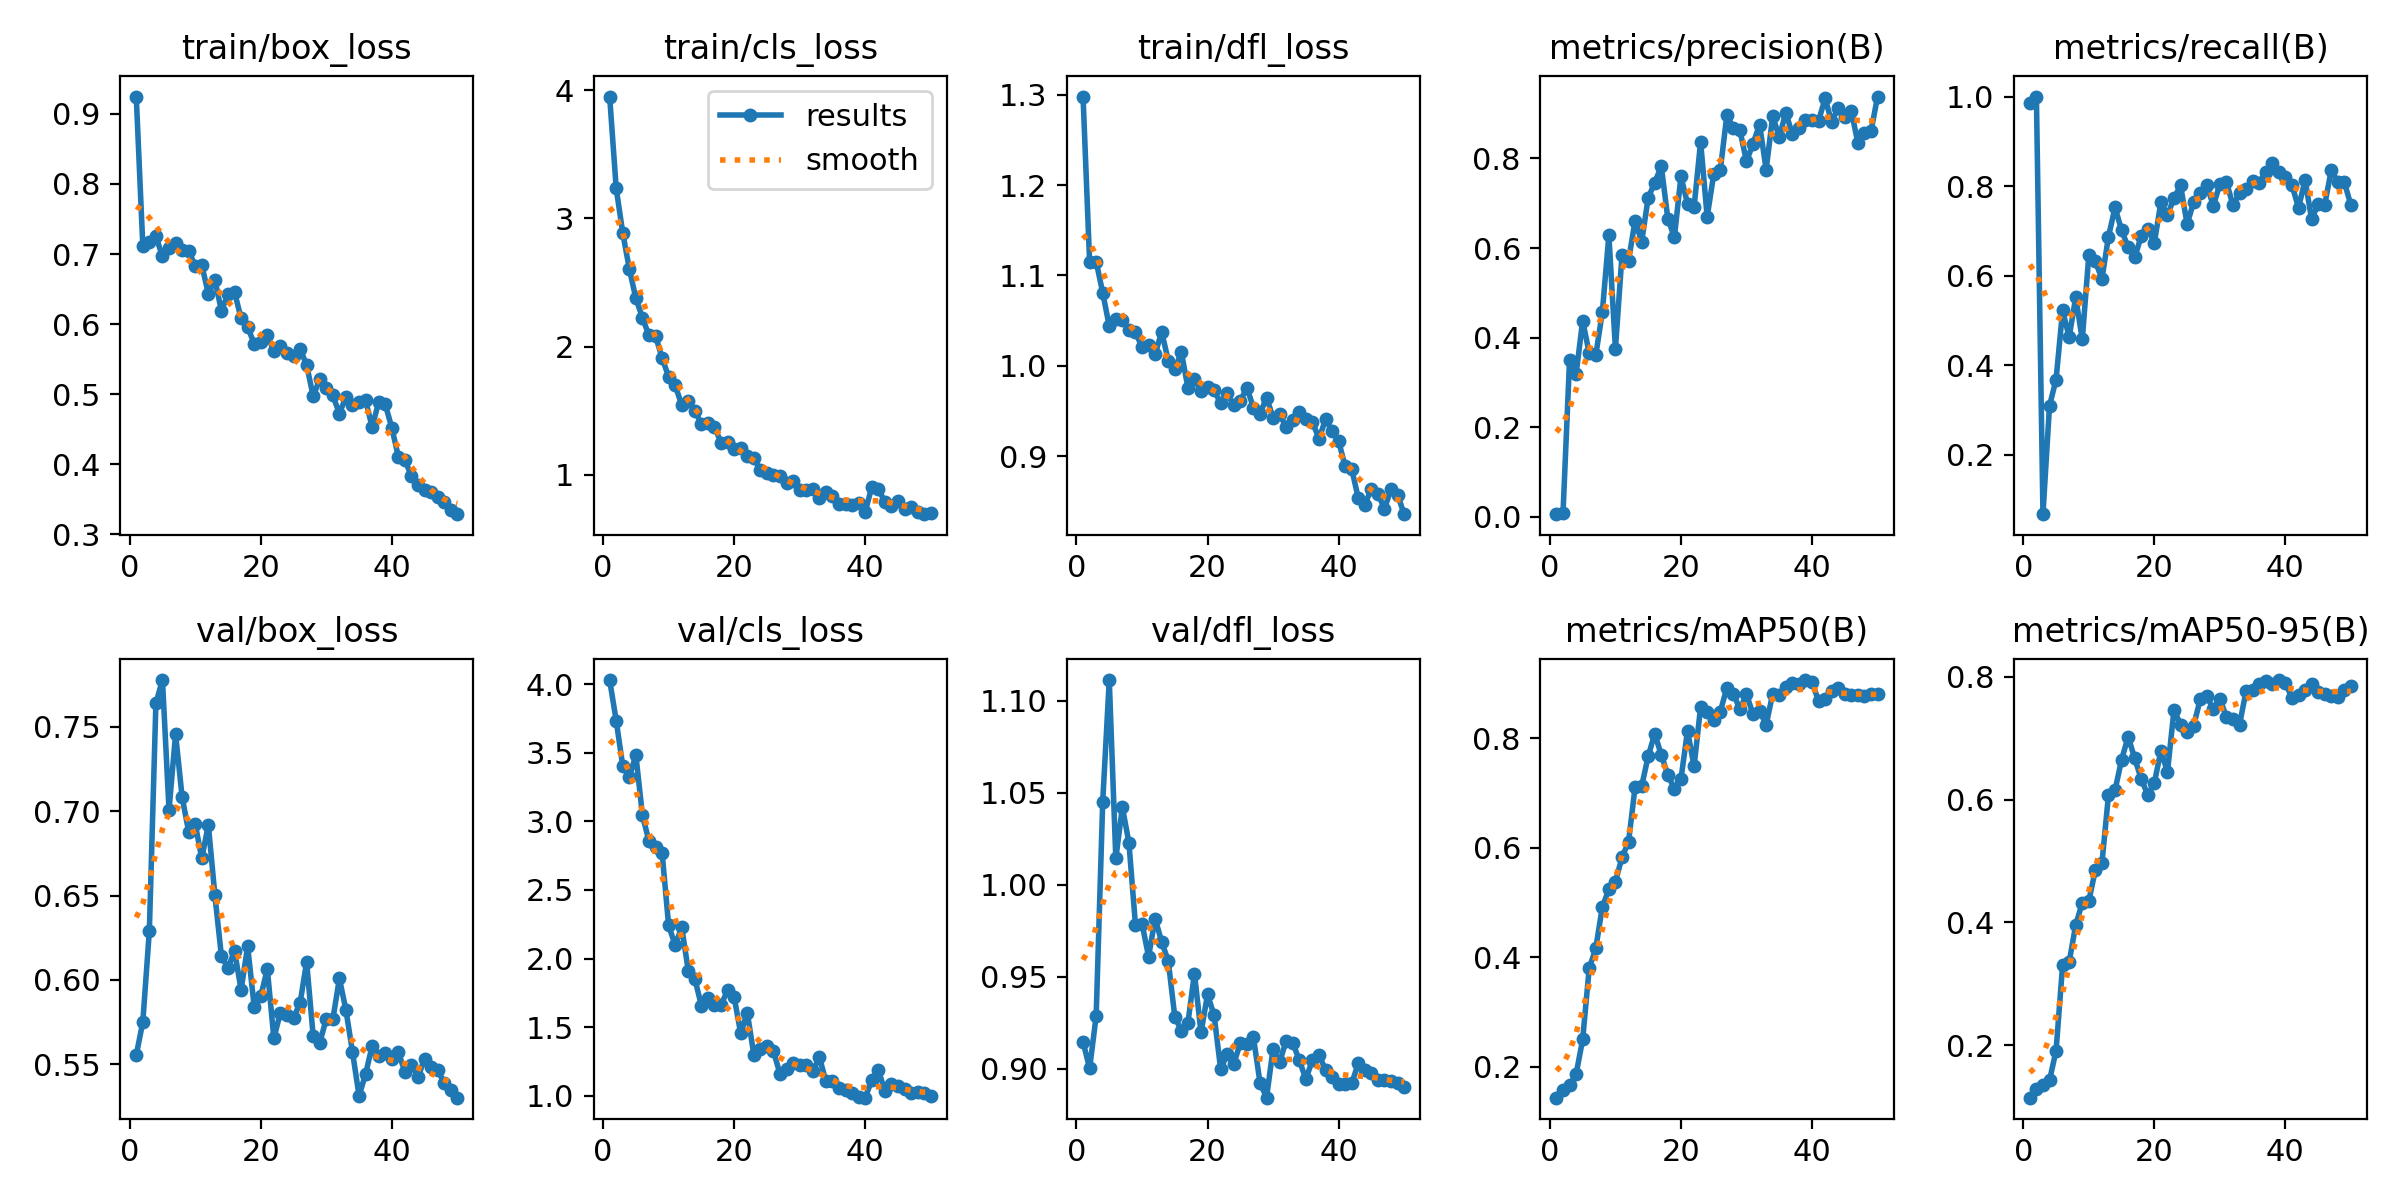

Source data for this figure (header and first rows):
epoch, time, train/box_loss, train/cls_loss, train/dfl_loss, metrics/precision(B), metrics/recall(B), metrics/mAP50(B), metrics/mAP50-95(B), val/box_loss, val/cls_loss, val/dfl_loss, lr/pg0, lr/pg1, lr/pg2
1, 396, 0.9247, 3.95, 1.298, 0.00581, 0.9858, 0.1433, 0.1144, 0.5555, 4.029, 0.9147, 0.0001384, 0.0001384, 0.0001384
2, 786.4, 0.7119, 3.234, 1.115, 0.00788, 1, 0.1565, 0.129, 0.5751, 3.734, 0.9002, 0.0002789, 0.0002789, 0.0002789
3, 1179, 0.7172, 2.886, 1.115, 0.35, 0.06713, 0.1655, 0.1351, 0.6291, 3.402, 0.9287, 0.0004136, 0.0004136, 0.0004136
4, 1527, 0.7254, 2.607, 1.081, 0.3191, 0.3093, 0.1863, 0.1426, 0.764, 3.325, 1.045, 0.0005425, 0.0005425, 0.0005425
5, 1866, 0.6966, 2.377, 1.044, 0.4375, 0.3678, 0.2497, 0.191, 0.7776, 3.481, 1.111, 0.0006656, 0.0006656, 0.0006656
6, 2193, 0.7082, 2.226, 1.052, 0.3655, 0.5222, 0.38, 0.3306, 0.7007, 3.046, 1.014, 0.0006929, 0.0006929, 0.0006929
7, 2534, 0.7158, 2.087, 1.05, 0.3604, 0.4628, 0.4162, 0.3354, 0.7456, 2.855, 1.042, 0.0006776, 0.0006776, 0.0006776
8, 2914, 0.7055, 2.085, 1.04, 0.4567, 0.5515, 0.4919, 0.3956, 0.7084, 2.812, 1.023, 0.0006624, 0.0006624, 0.0006624
9, 3289, 0.7048, 1.911, 1.037, 0.6286, 0.4574, 0.5242, 0.432, 0.6877, 2.772, 0.978, 0.0006472, 0.0006472, 0.0006472
10, 3672, 0.6829, 1.766, 1.02, 0.3751, 0.6457, 0.538, 0.4346, 0.6923, 2.242, 0.9789, 0.000632, 0.000632, 0.000632
11, 4067, 0.6845, 1.698, 1.023, 0.5836, 0.6318, 0.5828, 0.4855, 0.672, 2.097, 0.961, 0.0006167, 0.0006167, 0.0006167
12, 4406, 0.6433, 1.545, 1.013, 0.5719, 0.5927, 0.6107, 0.4962, 0.6918, 2.229, 0.9816, 0.0006015, 0.0006015, 0.0006015
13, 4741, 0.6632, 1.579, 1.038, 0.6612, 0.6871, 0.7114, 0.6075, 0.6502, 1.912, 0.9689, 0.0005863, 0.0005863, 0.0005863
14, 5078, 0.619, 1.498, 1.006, 0.6138, 0.7523, 0.7126, 0.6153, 0.614, 1.852, 0.9587, 0.0005711, 0.0005711, 0.0005711
15, 5414, 0.6429, 1.399, 0.9963, 0.7122, 0.7012, 0.7675, 0.6647, 0.6071, 1.658, 0.9283, 0.0005558, 0.0005558, 0.0005558
16, 5747, 0.6456, 1.401, 1.015, 0.7461, 0.6636, 0.8089, 0.7022, 0.6171, 1.714, 0.9207, 0.0005406, 0.0005406, 0.0005406
17, 6087, 0.6082, 1.376, 0.9758, 0.7826, 0.6408, 0.7699, 0.667, 0.5942, 1.665, 0.9249, 0.0005254, 0.0005254, 0.0005254
18, 6419, 0.5958, 1.25, 0.9858, 0.6653, 0.6882, 0.7335, 0.6334, 0.6199, 1.664, 0.9518, 0.0005102, 0.0005102, 0.0005102
19, 6756, 0.5721, 1.259, 0.9718, 0.6243, 0.7038, 0.708, 0.6075, 0.5841, 1.768, 0.9197, 0.0004949, 0.0004949, 0.0004949
20, 7095, 0.5752, 1.2, 0.977, 0.7598, 0.6737, 0.7259, 0.6271, 0.5902, 1.718, 0.9404, 0.0004797, 0.0004797, 0.0004797
21, 7439, 0.5841, 1.213, 0.9726, 0.6991, 0.7638, 0.8142, 0.6796, 0.6066, 1.456, 0.9291, 0.0004645, 0.0004645, 0.0004645
22, 7783, 0.5621, 1.15, 0.9585, 0.6911, 0.7352, 0.7489, 0.6451, 0.5655, 1.606, 0.8998, 0.0004492, 0.0004492, 0.0004492
23, 8130, 0.5687, 1.13, 0.9694, 0.8373, 0.7731, 0.8577, 0.7459, 0.5807, 1.301, 0.908, 0.000434, 0.000434, 0.000434
24, 8510, 0.5595, 1.039, 0.9561, 0.6696, 0.8015, 0.8481, 0.7219, 0.5793, 1.344, 0.9028, 0.0004188, 0.0004188, 0.0004188
25, 8846, 0.5542, 1.012, 0.9611, 0.7648, 0.7149, 0.8346, 0.7092, 0.5777, 1.366, 0.9139, 0.0004036, 0.0004036, 0.0004036
26, 9190, 0.5649, 0.999, 0.9756, 0.7736, 0.7645, 0.849, 0.7202, 0.5863, 1.323, 0.9133, 0.0003883, 0.0003883, 0.0003883
27, 9522, 0.5418, 0.9877, 0.9537, 0.8962, 0.7842, 0.8922, 0.7632, 0.6107, 1.161, 0.9171, 0.0003731, 0.0003731, 0.0003731
28, 9858, 0.4972, 0.936, 0.9467, 0.8685, 0.8019, 0.8819, 0.7684, 0.5667, 1.198, 0.8925, 0.0003579, 0.0003579, 0.0003579
29, 10196, 0.5215, 0.955, 0.9647, 0.8626, 0.7563, 0.8532, 0.7467, 0.5627, 1.243, 0.8843, 0.0003427, 0.0003427, 0.0003427
30, 10536, 0.5089, 0.8784, 0.9426, 0.7934, 0.8045, 0.881, 0.7636, 0.577, 1.226, 0.9109, 0.0003274, 0.0003274, 0.0003274
31, 10881, 0.4982, 0.8791, 0.9467, 0.8333, 0.8092, 0.8439, 0.7347, 0.5767, 1.224, 0.9035, 0.0003122, 0.0003122, 0.0003122
32, 11233, 0.4725, 0.892, 0.9316, 0.8757, 0.7569, 0.8505, 0.7309, 0.6009, 1.18, 0.9153, 0.000297, 0.000297, 0.000297
33, 11582, 0.4958, 0.8187, 0.9397, 0.7752, 0.7839, 0.8249, 0.722, 0.5822, 1.282, 0.9142, 0.0002818, 0.0002818, 0.0002818
34, 11924, 0.4851, 0.8682, 0.9483, 0.8944, 0.7937, 0.8817, 0.777, 0.5573, 1.108, 0.9046, 0.0002665, 0.0002665, 0.0002665
35, 12275, 0.4884, 0.8346, 0.9405, 0.848, 0.8123, 0.8803, 0.7784, 0.5315, 1.11, 0.8945, 0.0002513, 0.0002513, 0.0002513
36, 12627, 0.4914, 0.7728, 0.9382, 0.9021, 0.8071, 0.8941, 0.7877, 0.5443, 1.054, 0.9046, 0.0002361, 0.0002361, 0.0002361
37, 12974, 0.4531, 0.7733, 0.919, 0.8542, 0.8325, 0.9021, 0.7925, 0.561, 1.04, 0.9077, 0.0002209, 0.0002209, 0.0002209
38, 13310, 0.4892, 0.7673, 0.9405, 0.8687, 0.852, 0.9, 0.7873, 0.555, 1.019, 0.8992, 0.0002056, 0.0002056, 0.0002056
39, 13679, 0.4857, 0.7791, 0.9281, 0.8862, 0.8317, 0.9068, 0.7945, 0.5567, 0.9929, 0.8957, 0.0001904, 0.0001904, 0.0001904
40, 14034, 0.4521, 0.7117, 0.9165, 0.8849, 0.8207, 0.9029, 0.789, 0.553, 0.9869, 0.8918, 0.0001752, 0.0001752, 0.0001752
41, 14393, 0.411, 0.9058, 0.8886, 0.8841, 0.8026, 0.8685, 0.7658, 0.5574, 1.115, 0.8917, 0.00016, 0.00016, 0.00016
42, 14770, 0.4058, 0.8905, 0.8856, 0.934, 0.7512, 0.873, 0.7702, 0.5454, 1.192, 0.8921, 0.0001447, 0.0001447, 0.0001447
43, 15140, 0.3835, 0.7894, 0.8535, 0.8814, 0.8138, 0.887, 0.7789, 0.5499, 1.033, 0.9029, 0.0001295, 0.0001295, 0.0001295
44, 15502, 0.3705, 0.756, 0.8463, 0.9135, 0.7258, 0.8914, 0.7888, 0.5425, 1.084, 0.8994, 0.0001143, 0.0001143, 0.0001143
45, 15864, 0.3639, 0.7948, 0.8636, 0.8934, 0.7598, 0.881, 0.7746, 0.5532, 1.072, 0.8975, 9.90472e-05, 9.90472e-05, 9.90472e-05
46, 16218, 0.3606, 0.7338, 0.858, 0.9063, 0.7589, 0.8794, 0.7719, 0.5483, 1.049, 0.8937, 8.3821e-05, 8.3821e-05, 8.3821e-05
47, 16576, 0.354, 0.7468, 0.8418, 0.8343, 0.8356, 0.8795, 0.7692, 0.5465, 1.021, 0.8937, 6.85948e-05, 6.85948e-05, 6.85948e-05
48, 16936, 0.3466, 0.7144, 0.8631, 0.8571, 0.809, 0.8785, 0.7672, 0.5392, 1.027, 0.8935, 5.33686e-05, 5.33686e-05, 5.33686e-05
49, 17300, 0.3348, 0.6937, 0.8571, 0.8602, 0.8081, 0.8808, 0.7778, 0.5348, 1.019, 0.8924, 3.81424e-05, 3.81424e-05, 3.81424e-05
50, 17648, 0.3289, 0.7058, 0.8356, 0.9382, 0.7571, 0.8815, 0.7856, 0.5303, 0.9981, 0.8903, 2.29162e-05, 2.29162e-05, 2.29162e-05
